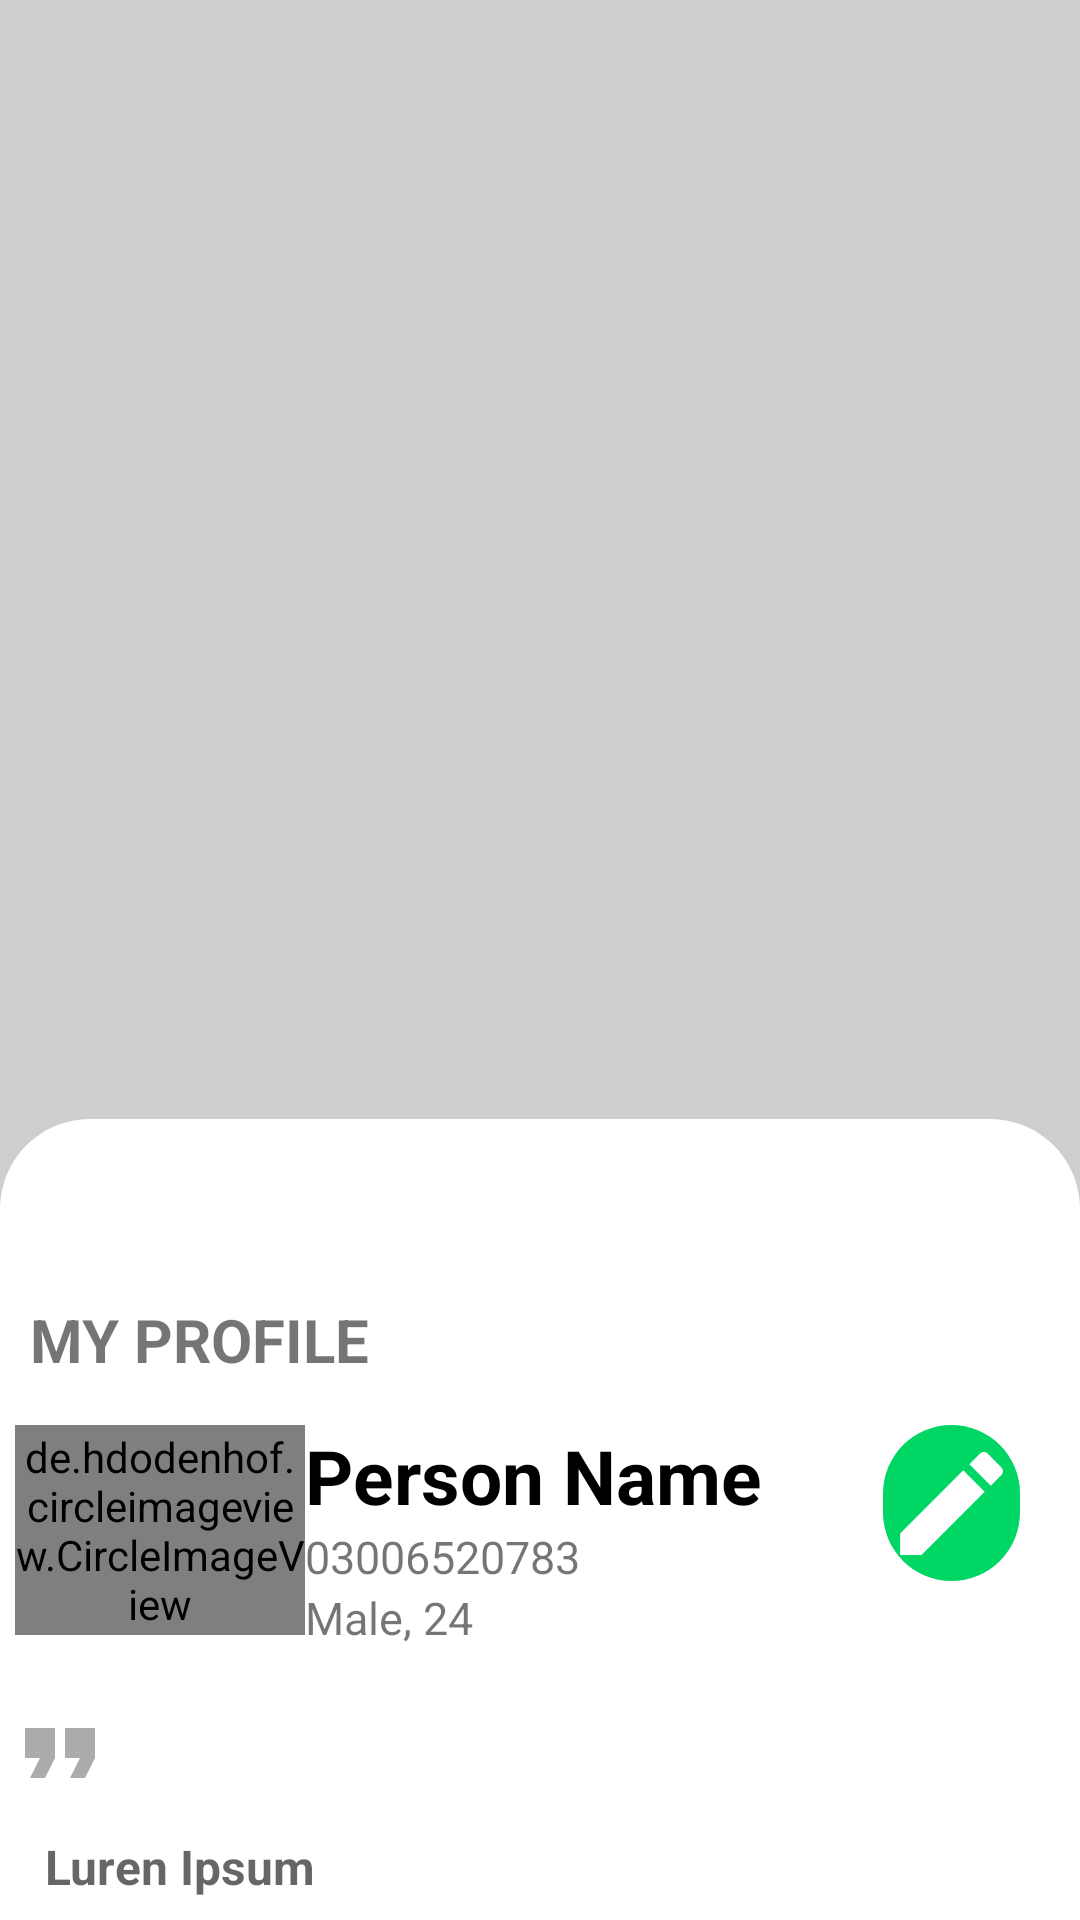

Produce the Android XML layout that renders to this screen, including the resource entries it uses.
<!-- AndroidManifest.xml: application theme Theme.I170357_i170015 -->
<!-- res/layout/activity_user_info_display.xml -->
<?xml version="1.0" encoding="utf-8"?>
<RelativeLayout
    xmlns:android="http://schemas.android.com/apk/res/android"
    xmlns:app="http://schemas.android.com/apk/res-auto"
    xmlns:tools="http://schemas.android.com/tools"
    android:layout_width="match_parent"
    android:layout_height="match_parent"
    android:background="#FFCECECE"
    android:id="@+id/background_display">

    <RelativeLayout
        android:id="@+id/bottomlayout"
        android:layout_width="match_parent"
        android:layout_height="wrap_content"
        android:background="@drawable/white_round_rect"
        android:layout_alignParentBottom="true"
        >
        <ImageView
            android:layout_width="50sp"
            android:layout_height="40sp"
            android:src="@drawable/arrow_up"
            android:layout_alignParentTop="true"
            android:layout_centerHorizontal="true"
            android:id="@+id/arrow_up"/>
        <TextView
            android:layout_below="@+id/arrow_up"
            android:layout_width="match_parent"
            android:layout_height="wrap_content"
            android:text="MY PROFILE"
            android:layout_marginLeft="10sp"
            android:textStyle="bold"
            android:textSize="20sp"
            android:id="@+id/myProfile"
            android:layout_marginTop="20sp"/>
        <LinearLayout
            android:layout_below="@+id/myProfile"
            android:layout_width="match_parent"
            android:layout_height="wrap_content"
            android:id="@+id/userDetails"
            android:minHeight="50dp"
            android:weightSum="6"
            android:layout_marginTop="15sp"
            android:orientation="horizontal"
            android:layout_gravity="bottom"
            android:paddingBottom="15dp"
            android:paddingLeft="5dp"
            android:paddingRight="20dp">

            <de.hdodenhof.circleimageview.CircleImageView
                android:layout_width="70sp"
                android:layout_height="70sp"
                android:id="@+id/userImage"
                android:layout_weight="2"
                android:src="@drawable/profile"/>
            <RelativeLayout
                android:layout_width="wrap_content"
                android:layout_weight="3"
                android:layout_height="wrap_content">
                <TextView
                    android:layout_width="wrap_content"
                    android:layout_height="wrap_content"
                    android:text="Person Name"
                    android:id="@+id/userName"
                    android:textColor="@android:color/black"
                    android:textStyle="bold"
                    android:textSize="25sp"/>
                <TextView
                    android:layout_width="wrap_content"
                    android:layout_height="wrap_content"
                    android:layout_below="@+id/userName"
                    android:drawableLeft="@drawable/phone"
                    android:text="03006520783"
                    android:textSize="15sp"
                    android:id="@+id/userPhone"/>
                <TextView
                    android:layout_width="wrap_content"
                    android:layout_height="wrap_content"
                    android:layout_below="@+id/userPhone"
                    android:text="Male, 24"
                    android:textSize="15sp"
                    android:id="@+id/userAge"
                    />

            </RelativeLayout>
            <ImageView
                android:layout_weight="1"
                android:layout_width="32sp"
                android:layout_height="52sp"
                android:id="@+id/userEdit"
                android:layout_gravity="end"
                android:src="@drawable/edit"
                android:background="@drawable/green_round_rect"
                />

        </LinearLayout>
        <ImageView
            android:layout_width="40sp"
            android:layout_height="40sp"
            android:src="@drawable/comma"
            android:id="@+id/comma"
            android:layout_below="@+id/userDetails"/>

        <TextView
            android:layout_width="match_parent"
            android:layout_height="wrap_content"
            android:layout_below="@+id/comma"
            android:layout_marginTop="7dp"
            android:layout_marginLeft="15dp"
            android:layout_marginRight="10dp"
            android:layout_marginBottom="7dp"
            android:textColor="#222"
            android:textSize="16sp"
            android:id="@+id/userBio"
            android:hint="Luren Ipsum"
            android:scrollHorizontally="false"
            android:textStyle="bold"/>
    </RelativeLayout>
</RelativeLayout>
<!-- resources referenced by this layout -->
<resources>
  <!-- drawable comma (drawable-v24) -->
  <vector android:height="24dp" android:tint="#ABABAB"
      android:viewportHeight="24"
      android:viewportWidth="24"
      android:width="24dp"
      xmlns:android="http://schemas.android.com/apk/res/android">
      <path android:fillColor="@android:color/white"
          android:pathData="M6,17h3l2,-4L11,7L5,7v6h3zM14,17h3l2,-4L19,7h-6v6h3z"/>
  </vector>
  <!-- drawable edit (drawable-v24) -->
  <vector xmlns:android="http://schemas.android.com/apk/res/android"
      android:width="10dp"
      android:height="10dp"
      android:tint="@color/white"
      android:viewportHeight="24"
      android:viewportWidth="24">
      <path
          android:fillColor="@android:color/secondary_text_light_nodisable"
          android:pathData="M3,17.25V21h3.75L17.81,9.94l-3.75,-3.75L3,17.25zM20.71,7.04c0.39,-0.39 0.39,-1.02 0,-1.41l-2.34,-2.34c-0.39,-0.39 -1.02,-0.39 -1.41,0l-1.83,1.83 3.75,3.75 1.83,-1.83z" />
  </vector>
  <!-- drawable green_round_rect (drawable) -->
  <?xml version="1.0" encoding="utf-8"?>
  <shape xmlns:android="http://schemas.android.com/apk/res/android"
      android:shape="rectangle">
      <solid android:color="@color/green_primary" />
      <corners android:radius="35dp" />
  
  </shape>
  <!-- drawable white_round_rect (drawable) -->
  <?xml version="1.0" encoding="utf-8"?>
  <shape xmlns:android="http://schemas.android.com/apk/res/android">
      <corners android:topLeftRadius="30sp" android:topRightRadius="30sp"/>
      <solid android:color="@android:color/white"/>
  </shape>
  <style name="Theme.I170357_i170015" parent="Theme.MaterialComponents.DayNight.NoActionBar">
          
          <item name="colorPrimary">@color/white</item>
          <item name="colorPrimaryVariant">@color/teal_200</item>
          <item name="colorOnPrimary">#00D664</item>
          
          <item name="colorSecondary">@color/teal_200</item>
          <item name="colorSecondaryVariant">@color/teal_700</item>
          <item name="colorOnSecondary">@color/black</item>
          
          <item name="android:statusBarColor" tools:targetApi="l">?attr/colorPrimaryVariant</item>
          
      </style>
  <color name="white">#FFFFFFFF</color>
  <color name="green_primary">#00D664</color>
  <color name="teal_200">#FF03DAC5</color>
  <color name="teal_700">#FF018786</color>
  <color name="black">#FF000000</color>
</resources>
